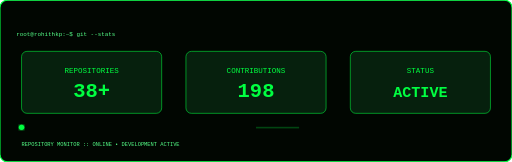
t = 0.00 s
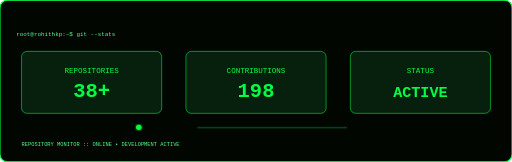
t = 0.38 s
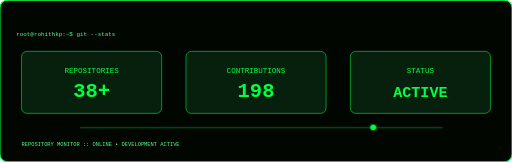
t = 1.13 s
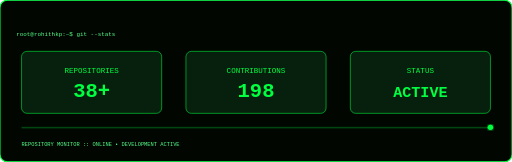
t = 1.50 s
t = 1.88 s: frame unchanged from t = 1.13 s, image omitted
t = 2.63 s: frame unchanged from t = 0.38 s, image omitted

The animated SVG that drew these frames (rendered in a browser with its animation timeline set to each time). Animation: 3 SMIL elements (animate=3); one cycle of 3.00 s, repeats indefinitely.

<svg xmlns="http://www.w3.org/2000/svg" width="950" height="300" viewBox="0 0 950 300"><defs><filter id="g"><feGaussianBlur stdDeviation="3" result="b"/><feMerge><feMergeNode in="b"/><feMergeNode in="SourceGraphic"/></feMerge></filter></defs><rect width="950" height="300" rx="14" fill="#010601" stroke="#00ff41" stroke-width="2"/><g font-family="monospace"><text x="30" y="66" fill="#55ff88" font-size="11">root@rohithkp:~$ git --stats</text><g text-anchor="middle"><g fill="#06200d" stroke="#00ff41"><rect x="40" y="95" width="260" height="115" rx="10"/><rect x="345" y="95" width="260" height="115" rx="10"/><rect x="650" y="95" width="260" height="115" rx="10"/></g><g fill="#00ff41"><text x="170" y="135" font-size="14">REPOSITORIES</text><text x="170" y="180" font-size="38" font-weight="700">38+</text><text x="475" y="135" font-size="14">CONTRIBUTIONS</text><text x="475" y="180" font-size="38" font-weight="700">198</text><text x="780" y="135" font-size="14">STATUS</text><text x="780" y="180" font-size="28" font-weight="700">ACTIVE</text></g></g><rect x="40" y="235" width="870" height="3" fill="#00ff41" opacity=".25"><animate attributeName="width" values="80;870;80" dur="3s" repeatCount="indefinite"/><animate attributeName="x" values="475;40;475" dur="3s" repeatCount="indefinite"/></rect><circle cx="40" cy="236" r="5" fill="#00ff41" filter="url(#g)"><animate attributeName="cx" values="40;910;40" dur="3s" repeatCount="indefinite"/></circle><text x="40" y="270" fill="#55ff88" font-size="10">REPOSITORY MONITOR :: ONLINE • DEVELOPMENT ACTIVE</text></g></svg>
